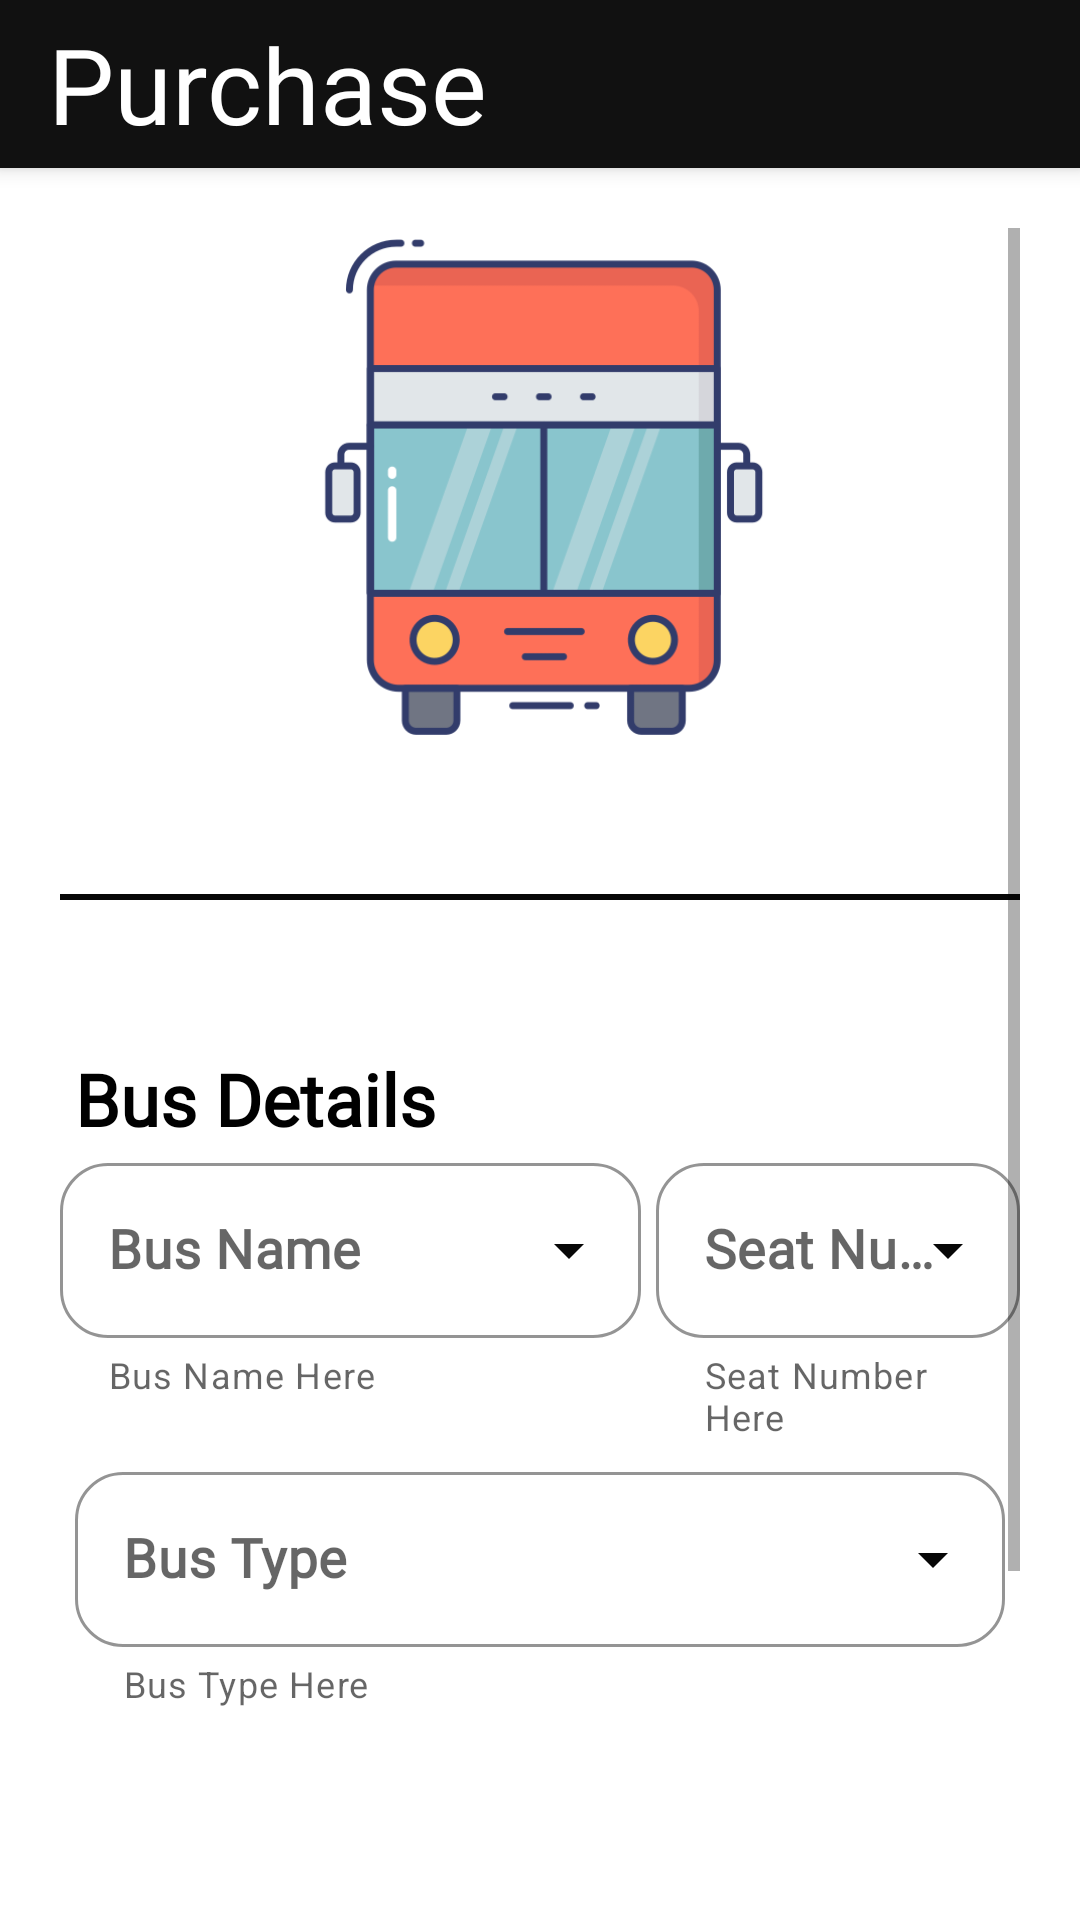

Reconstruct the res/layout file that produces this screen, plus the resources it refers to.
<!-- AndroidManifest.xml: application theme AppTheme -->
<!-- res/layout/activity_purchase_2nd.xml -->
<?xml version="1.0" encoding="utf-8"?>
<androidx.coordinatorlayout.widget.CoordinatorLayout xmlns:android="http://schemas.android.com/apk/res/android"
    xmlns:app="http://schemas.android.com/apk/res-auto"
    xmlns:tools="http://schemas.android.com/tools"
    android:layout_width="match_parent"
    android:layout_height="match_parent"
    android:background="#ffffff"
    tools:context=".commonForApp.PurchaseActivity_2nd">

    <ScrollView
        android:id="@+id/scrollView"
        android:layout_width="match_parent"
        android:layout_height="wrap_content"
        android:padding="20dp"
        app:layout_behavior="com.google.android.material.appbar.AppBarLayout$ScrollingViewBehavior">

        <RelativeLayout
            android:id="@+id/dropRelativeLayout"
            android:layout_width="match_parent"
            android:layout_height="wrap_content">

            <ImageView
                android:id="@+id/logo_bus"
                android:layout_width="203dp"
                android:layout_height="172dp"
                android:layout_centerHorizontal="true"
                android:layout_marginStart="3dp"
                android:adjustViewBounds="true"
                android:src="@drawable/bus"
                android:textAlignment="gravity" />

            <View
                android:id="@+id/line2"
                android:layout_width="match_parent"
                android:layout_height="2dp"
                android:layout_marginTop="50dp"
                android:layout_marginBottom="20dp"
                android:layout_below="@id/logo_bus"
                android:background="#070707"/>


            <TextView
                android:id="@+id/bus"
                android:layout_width="match_parent"
                android:layout_height="wrap_content"
                android:layout_below="@+id/line2"
                android:layout_marginLeft="5dp"
                android:layout_marginTop="30dp"
                android:fontFamily="@font/aladin"
                android:text="Bus Details"
                android:textColor="@color/blackColor"
                android:textSize="24sp"
                android:textStyle="bold" />

            <LinearLayout
                android:id="@+id/BuslinearLayout"
                android:layout_width="match_parent"
                android:layout_height="wrap_content"
                android:layout_below="@+id/bus">

                <com.google.android.material.textfield.TextInputLayout
                    android:id="@+id/busName"
                    style="@style/Widget.MaterialComponents.TextInputLayout.OutlinedBox.ExposedDropdownMenu"
                    android:layout_width="0dp"
                    android:layout_height="wrap_content"
                    android:layout_below="@+id/addlinearLayout"
                    android:layout_weight="0.8"
                    android:hint="Bus Name"
                    app:boxCornerRadiusBottomEnd="16dp"
                    app:boxCornerRadiusBottomStart="16dp"
                    app:boxCornerRadiusTopEnd="16dp"
                    app:boxCornerRadiusTopStart="16dp"
                    app:boxStrokeColor="#070707"
                    app:boxStrokeWidthFocused="2dp"
                    app:endIconMode="dropdown_menu"
                    app:endIconTint="#070707"
                    app:helperText="Bus Name Here"
                    app:hintTextColor="#070707"
                    app:startIconTint="#070707">

                    <AutoCompleteTextView
                        android:id="@+id/busNameText"
                        android:layout_width="match_parent"
                        android:layout_height="wrap_content"
                        android:fontFamily="@font/aladin"
                        android:inputType="text"
                        android:textColor="#070707"
                        android:textSize="18sp"
                        android:textStyle="bold" />

                </com.google.android.material.textfield.TextInputLayout>

                <com.google.android.material.textfield.TextInputLayout
                    android:id="@+id/busSeat"
                    style="@style/Widget.MaterialComponents.TextInputLayout.OutlinedBox.ExposedDropdownMenu"
                    android:layout_width="0dp"
                    android:layout_height="wrap_content"
                    android:layout_below="@+id/addlinearLayout"
                    android:layout_marginLeft="5dp"
                    android:layout_weight="0.5"
                    android:hint="Seat Number"
                    app:boxCornerRadiusBottomEnd="16dp"
                    app:boxCornerRadiusBottomStart="16dp"
                    app:boxCornerRadiusTopEnd="16dp"
                    app:boxCornerRadiusTopStart="16dp"
                    app:boxStrokeColor="#070707"
                    app:boxStrokeWidthFocused="2dp"
                    app:endIconMode="dropdown_menu"
                    app:endIconTint="#070707"
                    app:helperText="Seat Number Here"
                    app:hintTextColor="#070707"
                    app:startIconTint="#070707">

                    <AutoCompleteTextView
                        android:id="@+id/busSeatText"
                        android:layout_width="match_parent"
                        android:layout_height="wrap_content"
                        android:fontFamily="@font/aladin"
                        android:inputType="text"
                        android:textColor="#070707"
                        android:textSize="18sp"
                        android:textStyle="bold" />

                </com.google.android.material.textfield.TextInputLayout>


            </LinearLayout>


            <LinearLayout
                android:id="@+id/BusTypelinearLayout"
                android:layout_width="match_parent"
                android:layout_height="wrap_content"
                android:layout_below="@+id/BuslinearLayout"
                android:padding="5dp">

                <com.google.android.material.textfield.TextInputLayout
                    android:id="@+id/busTypeName"
                    style="@style/Widget.MaterialComponents.TextInputLayout.OutlinedBox.ExposedDropdownMenu"
                    android:layout_width="0dp"
                    android:layout_height="wrap_content"
                    android:layout_below="@+id/BusTypelinearLayout"
                    android:layout_weight="0.8"
                    android:hint="Bus Type"
                    app:boxCornerRadiusBottomEnd="16dp"
                    app:boxCornerRadiusBottomStart="16dp"
                    app:boxCornerRadiusTopEnd="16dp"
                    app:boxCornerRadiusTopStart="16dp"
                    app:boxStrokeColor="#070707"
                    app:boxStrokeWidthFocused="2dp"
                    app:endIconMode="dropdown_menu"
                    app:endIconTint="#070707"
                    app:helperText="Bus Type Here"
                    app:hintTextColor="#070707"
                    app:startIconTint="#070707">

                    <AutoCompleteTextView
                        android:id="@+id/busTypeNameText"
                        android:layout_width="match_parent"
                        android:layout_height="wrap_content"
                        android:fontFamily="@font/aladin"
                        android:inputType="text"
                        android:textColor="#070707"
                        android:textSize="18sp"
                        android:textStyle="bold" />

                </com.google.android.material.textfield.TextInputLayout>


            </LinearLayout>

            <View
                android:id="@+id/line1"
                android:layout_width="match_parent"
                android:layout_height="2dp"
                android:layout_marginTop="50dp"
                android:layout_marginBottom="20dp"
                android:layout_below="@id/BusTypelinearLayout"
                android:background="#070707"/>


            <Button
                android:id="@+id/submit_btn"
                android:layout_width="150dp"
                android:layout_height="wrap_content"
                android:layout_below="@+id/line1"
                android:layout_marginTop="50dp"
                android:layout_marginBottom="5dp"
                android:layout_centerHorizontal="true"
                android:background="@drawable/custom_button2"
                android:fontFamily="@font/aladin"
                android:onClick="booking"
                android:padding="20dp"
                android:text="Book"
                android:textColor="@color/WhiteColor"
                android:textSize="18sp"
                android:textStyle="normal"
                tools:ignore="OnClick" />




        </RelativeLayout>


    </ScrollView>

    <com.google.android.material.appbar.AppBarLayout
        android:layout_width="match_parent"
        android:layout_height="wrap_content">

        <include
            android:id="@+id/mainpage_tool_bar"
            layout="@layout/app_bar_layout">

        </include>


    </com.google.android.material.appbar.AppBarLayout>


</androidx.coordinatorlayout.widget.CoordinatorLayout>
<!-- res/layout/app_bar_layout.xml (included above) -->
<?xml version="1.0" encoding="utf-8"?>
<androidx.appcompat.widget.Toolbar xmlns:android="http://schemas.android.com/apk/res/android"
    xmlns:app="http://schemas.android.com/apk/res-auto"
    android:id="@+id/main_app_bar"
    android:layout_width="match_parent"
    android:layout_height="?attr/actionBarSize"
    android:background="#111111"
    android:theme="@style/ThemeOverlay.AppCompat.Dark.ActionBar">

   <RelativeLayout
       android:layout_width="match_parent"
       android:layout_height="wrap_content">

       <TextView
           android:layout_width="wrap_content"
           android:layout_height="wrap_content"
           android:text="Purchase"
           android:fontFamily="@font/aladin"
           android:textColor="#ffffff"
           android:textSize="35sp"/>


   </RelativeLayout>
</androidx.appcompat.widget.Toolbar>
<!-- resources referenced by this layout -->
<resources>
  <color name="WhiteColor">#FFFFFF</color>
  <color name="blackColor">#000000</color>
  <!-- drawable bus: png bitmap (drawable, 20462 bytes) -->
  <!-- drawable custom_button2 (drawable) -->
  <?xml version="1.0" encoding="utf-8"?>
  <shape xmlns:android="http://schemas.android.com/apk/res/android"
      android:shape="rectangle">
      <solid android:color="#111111"/>
      <corners android:radius="200sp"/>
  
  </shape>
  <style name="AppTheme" parent="Theme.MaterialComponents.Light.NoActionBar.Bridge">
          
          <item name="colorPrimary">@color/colorPrimary</item>
          <item name="colorPrimaryDark">@color/colorPrimaryDark</item>
          <item name="colorAccent">@color/colorAccent</item>
          <item name="android:windowLayoutInDisplayCutoutMode">
              shortEdges
          </item>
          <item name="android:windowNoTitle">true</item>
          <item name="android:windowFullscreen">true</item>
          <item name="android:windowContentOverlay">@null</item>
          <item name="android:windowTranslucentStatus">true</item>
          <item name="android:windowTranslucentNavigation">true</item>
      </style>
  <color name="colorPrimary">#6200EE</color>
  <color name="colorPrimaryDark">#3700B3</color>
  <color name="colorAccent">#03DAC5</color>
</resources>
